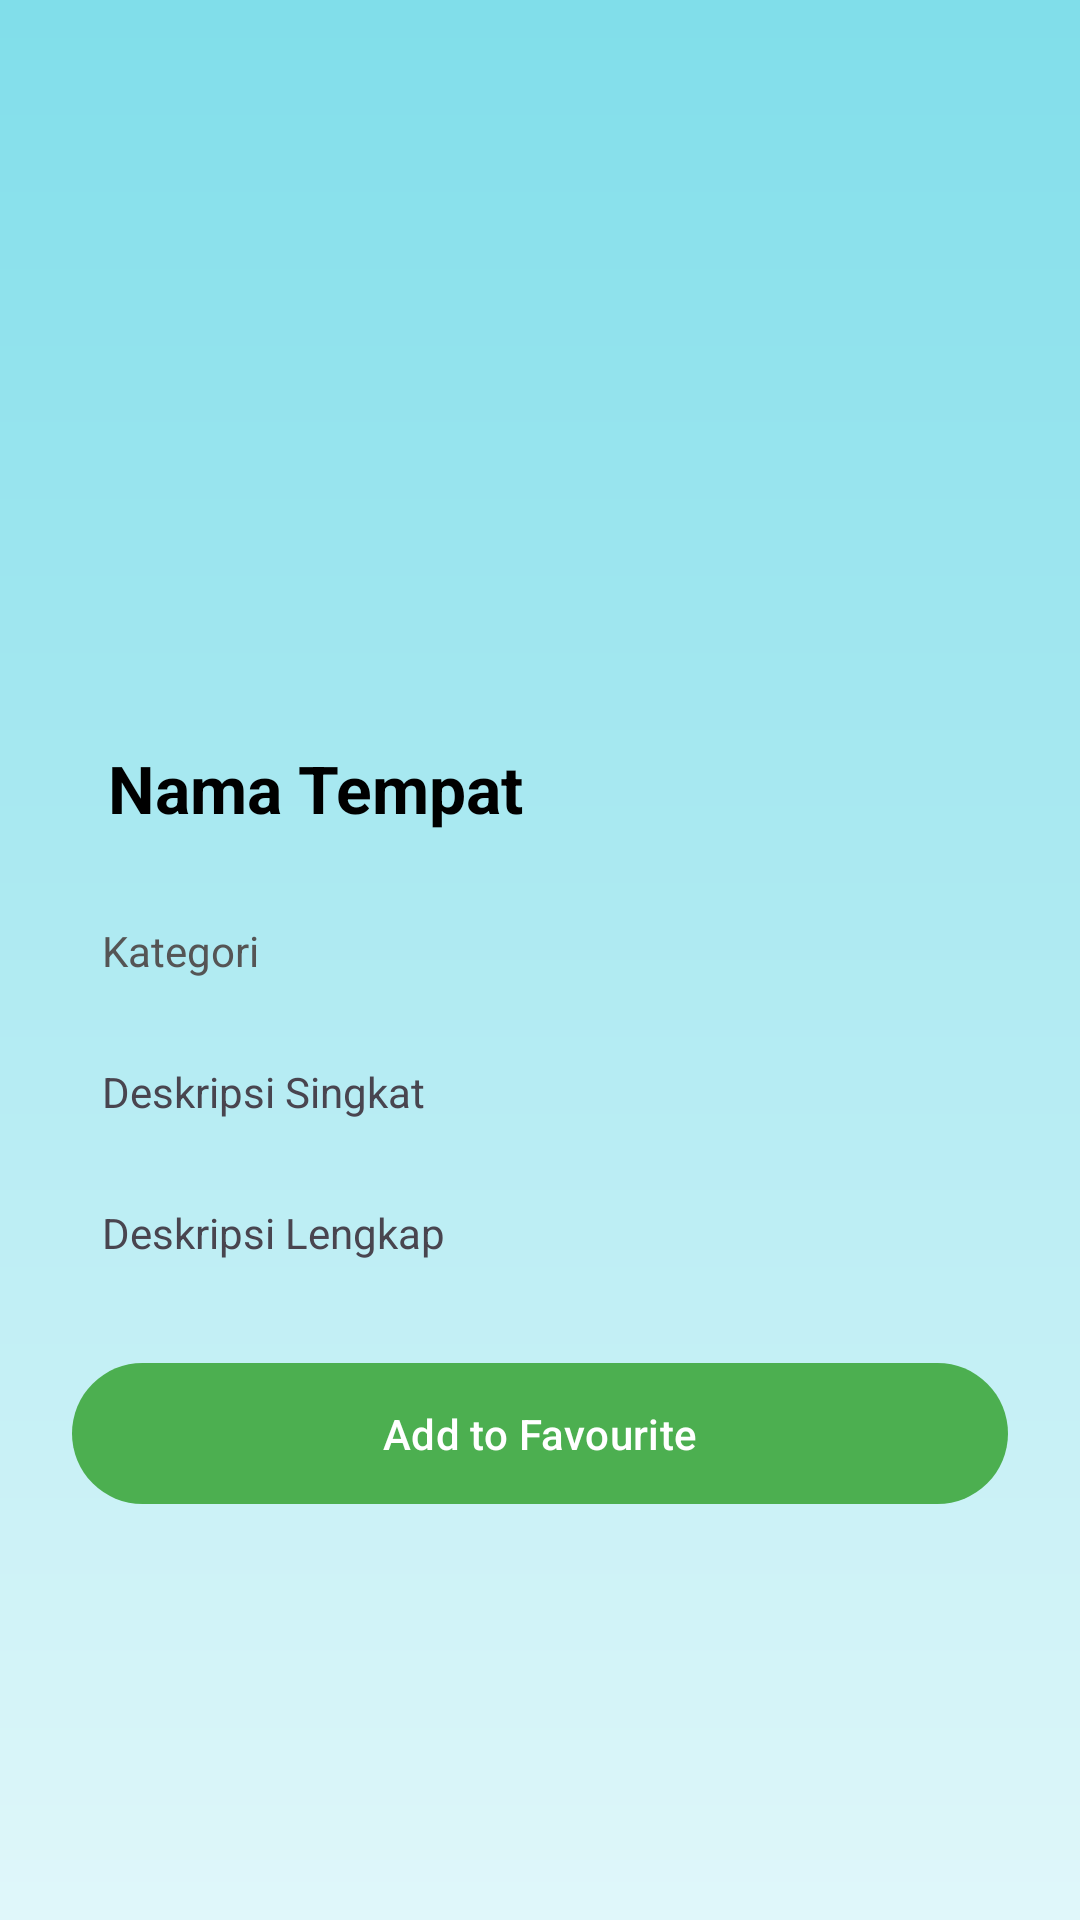

The Android layout XML behind this screen, and the referenced resources:
<!-- AndroidManifest.xml: application theme Theme.HealingYuk -->
<!-- res/layout/fragment_detail_healing.xml -->
<?xml version="1.0" encoding="utf-8"?>
<ScrollView
    android:layout_width="match_parent"
    android:layout_height="match_parent"
    android:background="@drawable/bg_gradient"
    xmlns:android="http://schemas.android.com/apk/res/android"
    xmlns:app="http://schemas.android.com/apk/res-auto">


    <LinearLayout
        android:orientation="vertical"
        android:layout_width="match_parent"
        android:layout_height="wrap_content"
        android:padding="24dp"
        android:gravity="center_horizontal">

        <ImageView
            android:id="@+id/ivPhoto"
            android:layout_width="match_parent"
            android:layout_height="200dp"
            android:scaleType="centerCrop"
            android:padding="4dp"
            android:elevation="4dp" />

        <TextView
            android:id="@+id/tvName"
            android:layout_width="match_parent"
            android:layout_height="wrap_content"
            android:text="Nama Tempat"
            android:textSize="22sp"
            android:textStyle="bold"
            android:textColor="#000000"
            android:padding="12dp"
            android:layout_marginTop="12dp" />

        <TextView
            android:id="@+id/tvCategory"
            android:layout_width="match_parent"
            android:layout_height="wrap_content"
            android:text="Kategori"
            android:textColor="#555555"
            android:padding="10dp"
            android:layout_marginTop="8dp" />

        <TextView
            android:id="@+id/tvShortDesc"
            android:layout_width="match_parent"
            android:layout_height="wrap_content"
            android:text="Deskripsi Singkat"
            android:padding="10dp"
            android:layout_marginTop="8dp" />

        <TextView
            android:id="@+id/tvFullDesc"
            android:layout_width="match_parent"
            android:layout_height="wrap_content"
            android:text="Deskripsi Lengkap"
            android:padding="10dp"
            android:layout_marginTop="8dp" />

        <com.google.android.material.button.MaterialButton
            android:id="@+id/btnAddToFavorite"
            android:layout_width="match_parent"
            android:layout_height="wrap_content"
            android:text="Add to Favourite"
            android:textColor="@android:color/white"
            android:layout_marginTop="20dp"
            android:padding="14dp"
            app:cornerRadius="50dp"
            app:backgroundTint="#4CAF50"
            app:iconPadding="0dp"
            android:elevation="8dp"/>

    </LinearLayout>
</ScrollView>
<!-- resources referenced by this layout -->
<resources>
  <!-- drawable bg_gradient (drawable) -->
  <?xml version="1.0" encoding="utf-8"?>
  <shape xmlns:android="http://schemas.android.com/apk/res/android"
      android:shape="rectangle">
      <gradient
          android:startColor="#E0F7FA"
          android:endColor="#80DEEA"
          android:angle="90"/>
  </shape>
  <style name="Theme.HealingYuk" parent="Base.Theme.HealingYuk" />
  <style name="Base.Theme.HealingYuk" parent="Theme.Material3.DayNight.NoActionBar">
          
          
      </style>
</resources>
